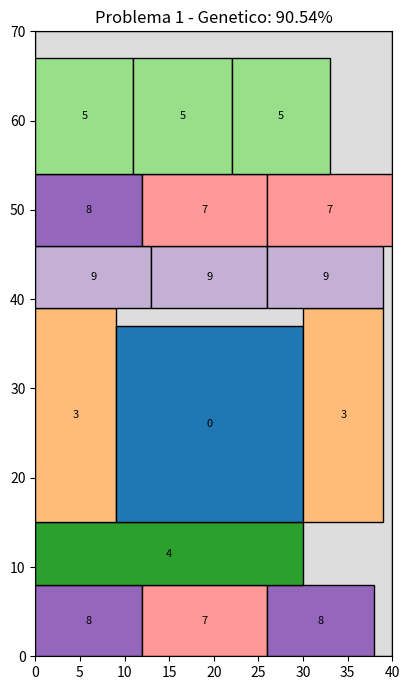
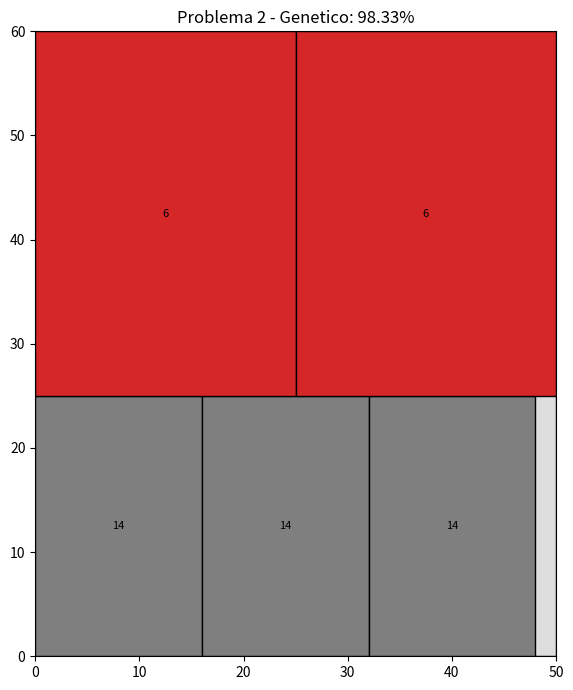
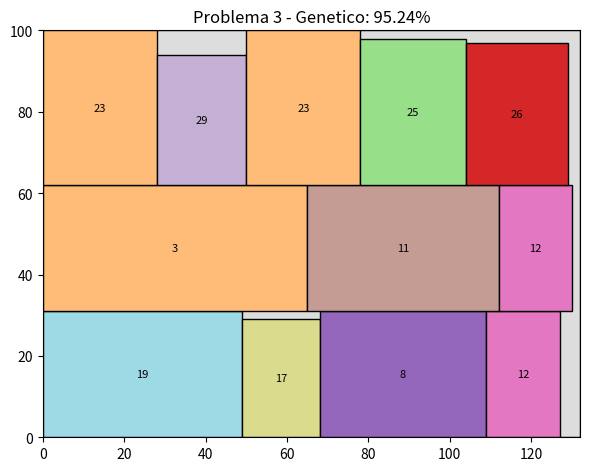
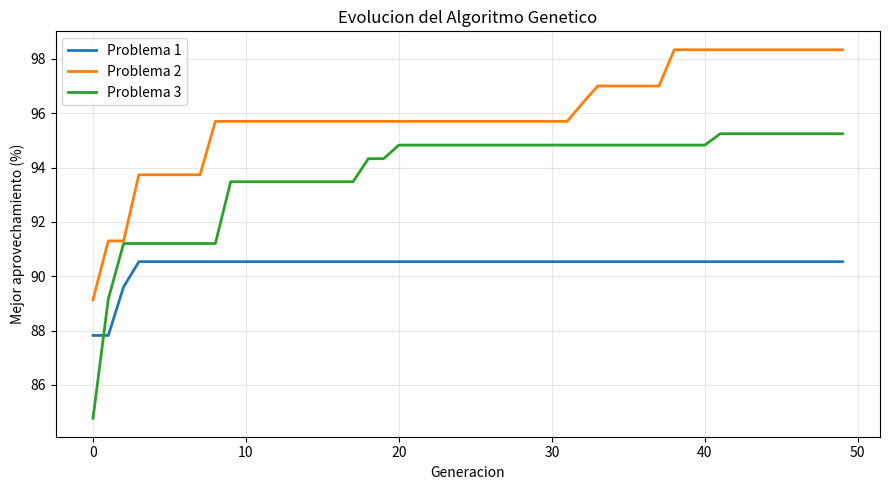

The script that saved these images, in order:
# -*- coding: utf-8 -*-
"""
Created on Sun Jun  7 17:58:41 2026

@author: Aya Limouri y Laura Montoliu  
"""

# -*- coding: utf-8 -*-
# Problema de corte 2D en dos etapas (caso inexacto)
# Metaheuristico: ALGORITMO GENETICO 



import random
import matplotlib.pyplot as plt
import matplotlib.patches as patches


# 1. DATOS: piezas [ancho, alto, area, cantidad]

problema1 = {
    "lamina": (40, 70),
    "piezas": [
        [21, 22, 582, 1], [31, 13, 403, 1], [9, 35, 315, 3],
        [9, 24, 216, 3], [30, 7, 210, 2], [11, 13, 143, 3],
        [10, 14, 140, 1], [14, 8, 110, 3], [12, 8, 94, 3],
        [13, 7, 90, 3],
    ],
}

problema2 = {
    "lamina": (50, 60),
    "piezas": [
        [31, 43, 1333, 4], [30, 41, 1230, 2], [29, 39, 1131, 4],
        [28, 38, 1064, 4], [27, 37, 999, 3], [26, 36, 936, 4],
        [25, 35, 875, 3], [24, 34, 816, 4], [33, 23, 759, 4],
        [22, 32, 704, 3], [31, 21, 651, 3], [29, 18, 522, 3],
        [17, 27, 459, 2], [15, 24, 360, 2], [16, 25, 400, 4],
        [15, 24, 360, 1], [23, 14, 322, 4], [21, 12, 252, 3],
        [19, 11, 209, 4], [9, 17, 153, 1],
    ],
}

problema3 = {
    "lamina": (132, 100),
    "piezas": [
        [18, 39, 702, 4], [13, 49, 637, 2], [27, 51, 1377, 1],
        [65, 31, 2015, 3], [45, 27, 1215, 2], [69, 21, 1449, 4],
        [21, 63, 1323, 2], [54, 41, 2214, 2], [41, 31, 1271, 1],
        [37, 22, 814, 1], [29, 54, 1566, 1], [47, 31, 1457, 2],
        [18, 31, 558, 3], [21, 17, 357, 1], [19, 53, 1007, 1],
        [13, 41, 533, 4], [37, 12, 444, 5], [19, 29, 551, 2],
        [67, 17, 1139, 1], [49, 31, 1519, 3], [31, 43, 1333, 1],
        [30, 41, 1230, 2], [29, 39, 1131, 1], [28, 38, 1064, 2],
        [27, 37, 999, 3], [26, 36, 936, 2], [25, 35, 875, 1],
        [24, 34, 816, 1], [33, 23, 759, 2], [22, 32, 704, 3],
    ],
}



# 2.DECODIFICAR: convertir un orden en una solucion factible

def decodificar(orden, lamina, piezas):
    W, H = lamina
    franjas = []            
    alto_usado = 0    
    
    # recorremos las piezas en el orden que nos dio el genetico
    for idx in orden:
        w, h, area, _ = piezas[idx]
        colocada = False

        #  INTENTO 1: meterla en una franja que YA existe 
        for franja in franjas:
            if franja["ancho_libre"] >= w and h <= franja["alto"]:  #permite meter piezas mas bajas que la franja (método inexacto)
                franja["piezas"].append(idx) 
                franja["ancho_libre"] -= w    
                colocada = True
                break      

        #  INTENTO 2: si no cupo, abrir una franja nueva si aún hay hueco
        if not colocada and alto_usado + h <= H:
            franjas.append({
                "alto": h,            
                "ancho_libre": W - w, 
                "piezas": [idx],      
            })
            alto_usado += h             
       
        # si no se colocó ni cabe en franja nueva, la pieza se descarta 

    return franjas   # devolvemos todas las franjas con sus piezas colocadas


# 3. FITNESS (te da el % de aprovechamiento)

def fitness(orden, lamina, piezas):
    W, H = lamina
    # convertimos el orden en franjas (usamos la funcion decodificar)
    franjas = decodificar(orden, lamina, piezas)
    area = 0
    # recorremos todas las franjas que se crearon
    for franja in franjas:
        
        # dentro de cada franja, recorremos sus piezas colocadas
        for idx in franja["piezas"]:
            area += piezas[idx][2]
            
    return 100 * area / (W * H)



# 4. CREAR UN INDIVIDUO: un orden aleatorio de piezas

def crear_individuo(piezas):
    genes = []                          

    # recorremos cada tipo de pieza 
    for i in range(len(piezas)):
        
        for _ in range(piezas[i][3]):
            genes.append(i)             

    random.shuffle(genes)   # orden aleatorio
    return genes                      



# 5. SELECCION

def seleccion(poblacion, lamina, piezas, k=3):
    '''
    torneo (elige el mejor de k al azar):
       Elige un padre para reproducirse: coge k individuos
       al azar y se queda con el mejor de ellos.

    '''
    competidores = random.sample(poblacion, k)

    # ordenamos esos k competidores por su fitness, de mayor a menor
    competidores.sort(key=lambda ind: fitness(ind, lamina, piezas),reverse=True)

    return competidores[0]



# 6. CRUCE: 
    
def cruce(padre1, padre2):
    '''
    order crossover (OX) - mezcla dos individuos
        Crea un Hijo combinando un trozo del padre 1 con el
        resto en el orden del padre2. Respeta cuantas veces
        aparece cada pieza.
        Hereda un trozo aleatorio del padre1 y rellena lo que falta siguiendo
        el orden del padre2, sin repetir piezas de más.

    '''

    n = len(padre1)

    a, b = sorted(random.sample(range(n), 2))  # 2 posicionas aleatorias

    hijo = [None] * n

    # Copiamos el segmento del padre1 en el hijo en las mismas posiciones
    hijo[a:b] = padre1[a:b] 

    pos = b % n #por si llega al final, empezar en 0

    #recorrido circular en el padre2 (empezamos en posicion b)
    for gen in padre2[b:] + padre2[:b]:

        # Cuántas veces debería aparecer esta pieza
        maximo = padre1.count(gen)

        # Cuántas veces ya está en el hijo
        actual = hijo.count(gen)

        if actual < maximo:
            
            # si posicion ocupada avanzamos, si no colocamos el gen en el hueco libre
            while hijo[pos] is not None:
                pos = (pos + 1) % n  # %n para dar la vuelta 

            hijo[pos] = gen
            
            # Avanzamos a la siguiente posición para la próxima inserción
            pos = (pos + 1) % n

    return hijo


# 7. MUTACION

def mutacion(individuo, prob=0.2):
    '''
    Intercambia dos posiciones al azar
        De vez en cuando cambia 2 piezas de sitio en el orden.
    '''
  
    if random.random() < prob:
        
        # elegimos 2 posiciones distintas al azar
        i, j = random.sample(range(len(individuo)), 2)

        # intercambiamos las piezas de esas 2 posiciones 
        individuo[i], individuo[j] = individuo[j], individuo[i]

    return individuo   

# 8. ALGORITMO GENETICO principal

def genetico(problema, n_poblacion=100, generaciones=200, prob_mutacion=0.2, elitismo=2):
    
    # sacamos los datos del problema
    lamina = problema["lamina"]            
    piezas = problema["piezas"]           

    #  Poblacion inicial: n individuos 
    poblacion = [crear_individuo(piezas) for _ in range(n_poblacion)]

    mejor_individuo = None                 
    mejor_fitness = -1                      
    historial = []                          

    # BUCLE PRINCIPAL
    for gen in range(generaciones):

        # ordenamos la poblacion por fitness, de mejor a peor
        poblacion.sort(key=lambda ind: fitness(ind, lamina, piezas), reverse=True)

        # miramos el fitness del mejor de esta generacion
        f = fitness(poblacion[0], lamina, piezas)

        # si es mejor que el record historico, lo guardamos
        if f > mejor_fitness:
            mejor_fitness = f
            mejor_individuo = poblacion[0][:]  

        # guardamos el mejor fitness hasta ahora 
        historial.append(mejor_fitness)

        # CREAR LA NUEVA GENERACION 
        nueva = poblacion[:elitismo]        # elitismo

        # rellenamos el resto de la poblacion con hijos nuevos
        while len(nueva) < n_poblacion:
            padre1 = seleccion(poblacion, lamina, piezas)   
            padre2 = seleccion(poblacion, lamina, piezas)  
            hijo = cruce(padre1, padre2)                    
            hijo = mutacion(hijo, prob_mutacion)          
            nueva.append(hijo)                             

        # la nueva generacion reemplaza a la anterior
        poblacion = nueva

    # devolvemos el mejor orden, su fitness y el historial completo
    return mejor_individuo, mejor_fitness, historial



# 9. DIBUJAR el patron de corte (CÓDIGO GENERADO COMPLETAMENTE CON IA)

def dibujar(nombre, orden, problema, fit, archivo):
    W, H = problema["lamina"]
    piezas = problema["piezas"]
    franjas = decodificar(orden, problema["lamina"], piezas)

    fig, ax = plt.subplots(figsize=(6, 7))
    ax.add_patch(patches.Rectangle((0, 0), W, H,
                 edgecolor="black", facecolor="#dddddd"))

    colores = plt.cm.tab20.colors
    y = 0
    for franja in franjas:
        x = 0
        for idx in franja["piezas"]:
            w, h, ar, _ = piezas[idx]
            ax.add_patch(patches.Rectangle((x, y), w, h,
                         edgecolor="black", facecolor=colores[idx % 20]))
            ax.text(x + w/2, y + h/2, str(idx),
                    ha="center", va="center", fontsize=8)
            x += w
        y += franja["alto"]

    ax.set_xlim(0, W)
    ax.set_ylim(0, H)
    ax.set_aspect("equal")
    ax.set_title("{} - Genetico: {:.2f}%".format(nombre, fit))
    plt.tight_layout()
    plt.savefig(archivo, dpi=120)
    plt.close()
    print("Imagen guardada:", archivo)


# 10. GRAFICA DE EVOLUCION (CÓDIGO GENERADO COMPLETAMENTE CON IA)

def dibujar_evolucion(historiales, nombres):
    plt.figure(figsize=(9, 5))
    for hist, nombre in zip(historiales, nombres):
        plt.plot(hist, linewidth=2, label=nombre)
    plt.xlabel("Generacion")
    plt.ylabel("Mejor aprovechamiento (%)")
    plt.title("Evolucion del Algoritmo Genetico")
    plt.legend()
    plt.grid(True, alpha=0.3)
    plt.tight_layout()
    plt.savefig("evolucion_genetico.png", dpi=120)
    plt.show()
    print("Grafica guardada: evolucion_genetico.png")


# 11. PROGRAMA PRINCIPAL: los 3 problemas

if __name__ == "__main__":
    random.seed(777)

    problemas = [problema1, problema2, problema3]
    nombres = ["Problema 1", "Problema 2", "Problema 3"]
    archivos = ["genetico1.png", "genetico2.png", "genetico3.png"]

    historiales = []

    for problema, nombre, archivo in zip(problemas, nombres, archivos):
        mejor, fit, hist = genetico(problema,
                                    n_poblacion=100,#200
                                    generaciones=50,#500 700
                                    prob_mutacion=0.4,#0.4
                                    elitismo=1)#4 1
        print("=" * 45)
        print("{} -> Aprovechamiento: {:.2f}%".format(nombre, fit))
        print("=" * 45)

        dibujar(nombre, mejor, problema, fit, archivo)
        historiales.append(hist)

    # grafica de evolucion de los 3 juntos
    dibujar_evolucion(historiales, nombres)
